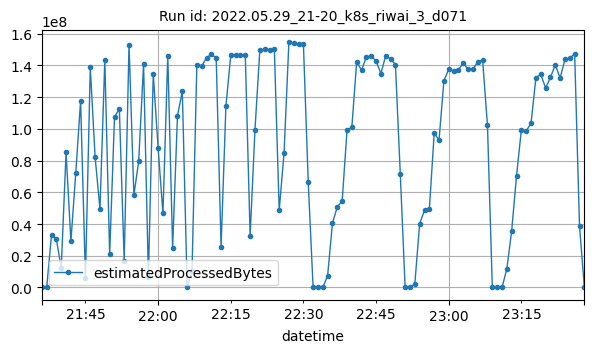

The file beside this chart, header and first rows:
datetime, estimatedProcessedBytes
2022-05-29T21:36:00Z, 2694
2022-05-29T21:37:00Z, 2064
2022-05-29T21:38:00Z, 33225928
2022-05-29T21:39:00Z, 30554041
2022-05-29T21:40:00Z, 12115058
2022-05-29T21:41:00Z, 85239610
2022-05-29T21:42:00Z, 29137022
2022-05-29T21:43:00Z, 72144744
2022-05-29T21:44:00Z, 117597906
2022-05-29T21:45:00Z, 6130740
2022-05-29T21:46:00Z, 138736858
2022-05-29T21:47:00Z, 82121893
2022-05-29T21:48:00Z, 49394322
2022-05-29T21:49:00Z, 143286359
2022-05-29T21:50:00Z, 20935562
2022-05-29T21:51:00Z, 107475141
2022-05-29T21:52:00Z, 112698655
2022-05-29T21:53:00Z, 16761792
2022-05-29T21:54:00Z, 153102961
2022-05-29T21:55:00Z, 58149670
2022-05-29T21:56:00Z, 79795921
2022-05-29T21:57:00Z, 140808727
2022-05-29T21:58:00Z, 6859391
2022-05-29T21:59:00Z, 134716766
2022-05-29T22:00:00Z, 88107929
2022-05-29T22:01:00Z, 46649797
2022-05-29T22:02:00Z, 146157035
2022-05-29T22:03:00Z, 25175883
2022-05-29T22:04:00Z, 108314465
2022-05-29T22:05:00Z, 123628704
2022-05-29T22:06:00Z, 2312
2022-05-29T22:07:00Z, 10314619
2022-05-29T22:08:00Z, 140386224
2022-05-29T22:09:00Z, 139725941
2022-05-29T22:10:00Z, 144756459
2022-05-29T22:11:00Z, 147174602
2022-05-29T22:12:00Z, 144631632
2022-05-29T22:13:00Z, 25610966
2022-05-29T22:14:00Z, 114266432
2022-05-29T22:15:00Z, 146363726
2022-05-29T22:16:00Z, 146637328
2022-05-29T22:17:00Z, 146512896
2022-05-29T22:18:00Z, 146588325
2022-05-29T22:19:00Z, 32427429
2022-05-29T22:20:00Z, 99418331
2022-05-29T22:21:00Z, 149503114
2022-05-29T22:22:00Z, 150250700
2022-05-29T22:23:00Z, 150020782
2022-05-29T22:24:00Z, 150537274
2022-05-29T22:25:00Z, 48626133
2022-05-29T22:26:00Z, 84681398
2022-05-29T22:27:00Z, 154485556
2022-05-29T22:28:00Z, 154263202
2022-05-29T22:29:00Z, 153609008
2022-05-29T22:30:00Z, 153354820
2022-05-29T22:31:00Z, 66233438
2022-05-29T22:32:00Z, 2488
2022-05-29T22:33:00Z, 1634
2022-05-29T22:34:00Z, 1778
2022-05-29T22:35:00Z, 7425161
... 53 more rows
